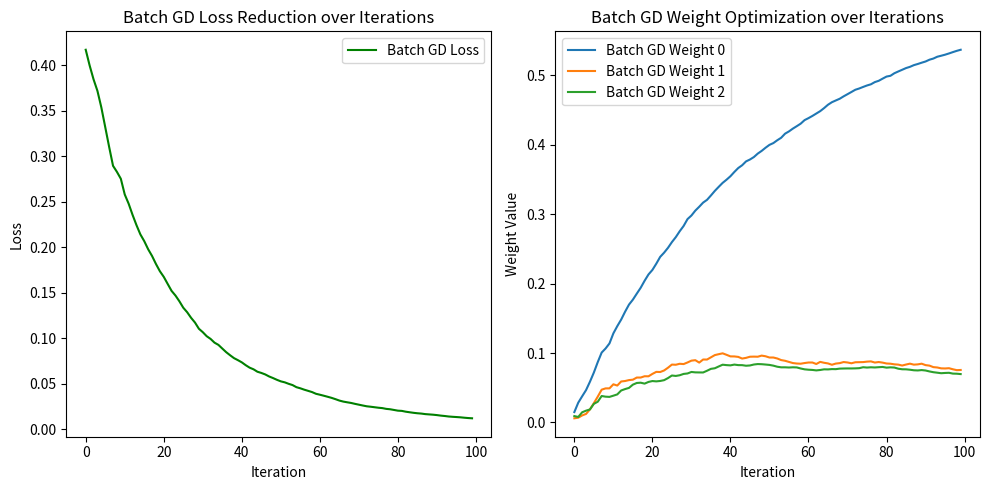

Write the Python code that produced this figure.
# Batch Gradient Descent Implementation in Python

# Import necessary libraries
import numpy as np
import matplotlib.pyplot as plt
 
# Description: Define input data matrices for feature set `X` and target values `Y`
X = np.array([
    [1.2589, -1.3695],
    [1.6232, 1.8824],
    [-1.4921, 1.8287],
    [1.6535, -0.0585],
    [0.5294, 1.2011],
    [-1.6098, -1.4325],
    [-0.8860, -0.3130],
    [0.1875, 1.6629],
    [1.8300, 1.1688],
    [1.8596, 1.8380]
])

Y = np.array([
    [0.7783],
    [1.1335],
    [-0.9117],
    [1.0837],
    [0.3916],
    [-1.1060],
    [-0.5909],
    [0.1827],
    [1.2432],
    [1.2851]
])

# Topic: Parameters Initialization
# Description: Initialize parameters for Batch Gradient Descent
alpha = 0.01       # Learning rate
max_it = 100       # Maximum number of iterations
batch_size = 5     # Size of each batch
N, d = X.shape     # Number of samples and features

# Topic: Augmenting Data with Bias Term
# Description: Add a column of 1s to `X` for intercept term and initialize weights
X_aug = np.hstack((X, np.ones((N, 1))))  # Shape: (N, d+1)
W_batchgd = np.zeros((d + 1, 1))         # Initial weights including bias term

# Topic: Lists for Tracking Loss and Weight Updates
# Description: Track the loss and weight values for each iteration
loss_history_batchgd = []
W_history_batchgd = []

# Topic: Batch Gradient Descent Implementation
# Description: Run Batch Gradient Descent to optimize weights
for k in range(max_it):
    # Step 1: Select a random batch of data
    indices = np.random.choice(N, batch_size, replace=False)
    X_batch = X_aug[indices]      # Random batch for current iteration
    Y_batch = Y[indices]          # Corresponding Y values for the batch

    # Step 2: Prediction and Error Calculation
    Y_pred_batch = X_batch @ W_batchgd   # Predict Y values for the batch
    E_batch = Y_pred_batch - Y_batch     # Calculate error for the batch

    # Step 3: Compute Gradient and Update Weights
    gradient_batch = (1 / batch_size) * X_batch.T @ E_batch   # Calculate gradient
    W_batchgd = W_batchgd - alpha * gradient_batch            # Update weights

    # Step 4: Calculate Total Loss for Monitoring
    loss_batchgd = (1 / (2 * N)) * np.sum((X_aug @ W_batchgd - Y) ** 2)
    loss_history_batchgd.append(loss_batchgd)  # Store loss value
    W_history_batchgd.append(W_batchgd.copy()) # Store updated weights

# Topic: Plotting Loss and Weight Optimization
# Description: Generate plots for loss reduction and weight optimization over iterations
W_history_batchgd = np.array(W_history_batchgd).squeeze()  # Convert to array for plotting
iterations = list(range(max_it))

# Plot 1: Loss Reduction Plot
plt.figure(figsize=(10, 5))
plt.subplot(1, 2, 1)
plt.plot(iterations, loss_history_batchgd, 'g-', label='Batch GD Loss')
plt.xlabel('Iteration')
plt.ylabel('Loss')
plt.title('Batch GD Loss Reduction over Iterations')
plt.legend()

# Plot 2: Weight Optimization Plot
plt.subplot(1, 2, 2)
for i in range(W_history_batchgd.shape[1]):
    plt.plot(iterations, W_history_batchgd[:, i], label=f'Batch GD Weight {i}')
plt.xlabel('Iteration')
plt.ylabel('Weight Value')
plt.title('Batch GD Weight Optimization over Iterations')
plt.legend()

plt.tight_layout()
plt.show()
